Dataset: dataset (GitHub, harshitamudireddy/car-assembly). Classes: fail gap defect, fail misplaced, fail missing, pass correct.

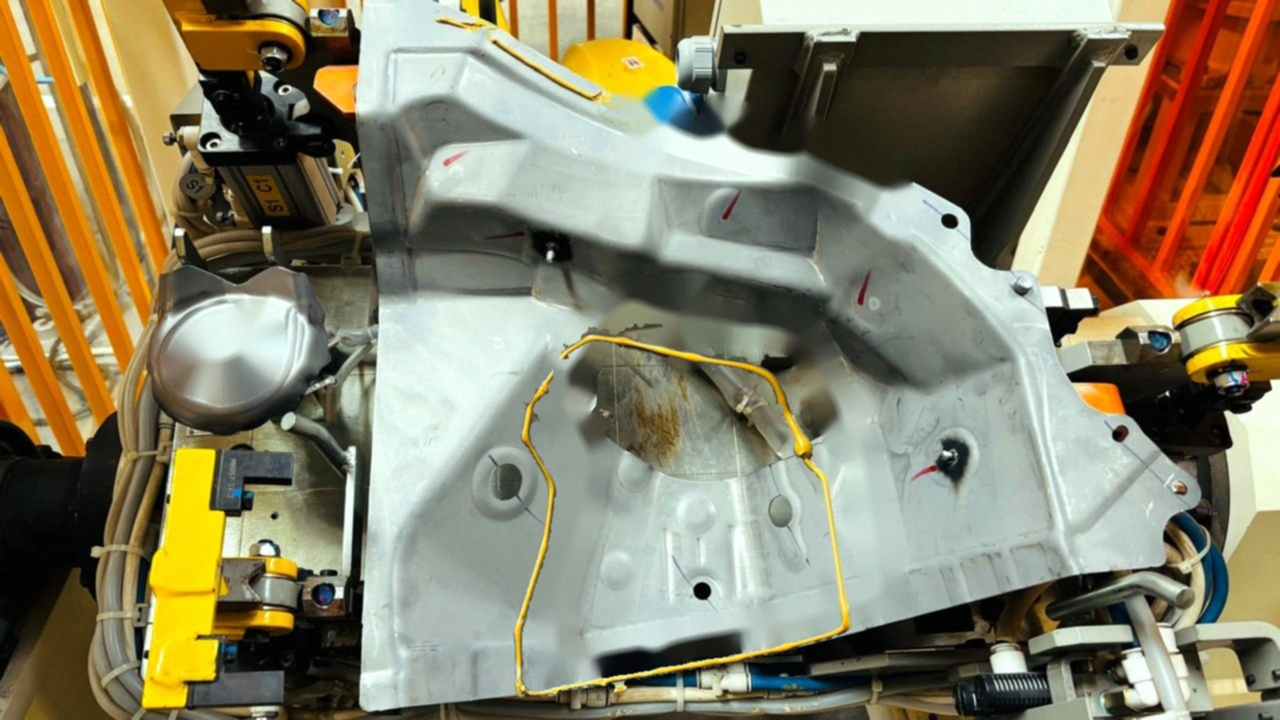
Label: fail misplaced

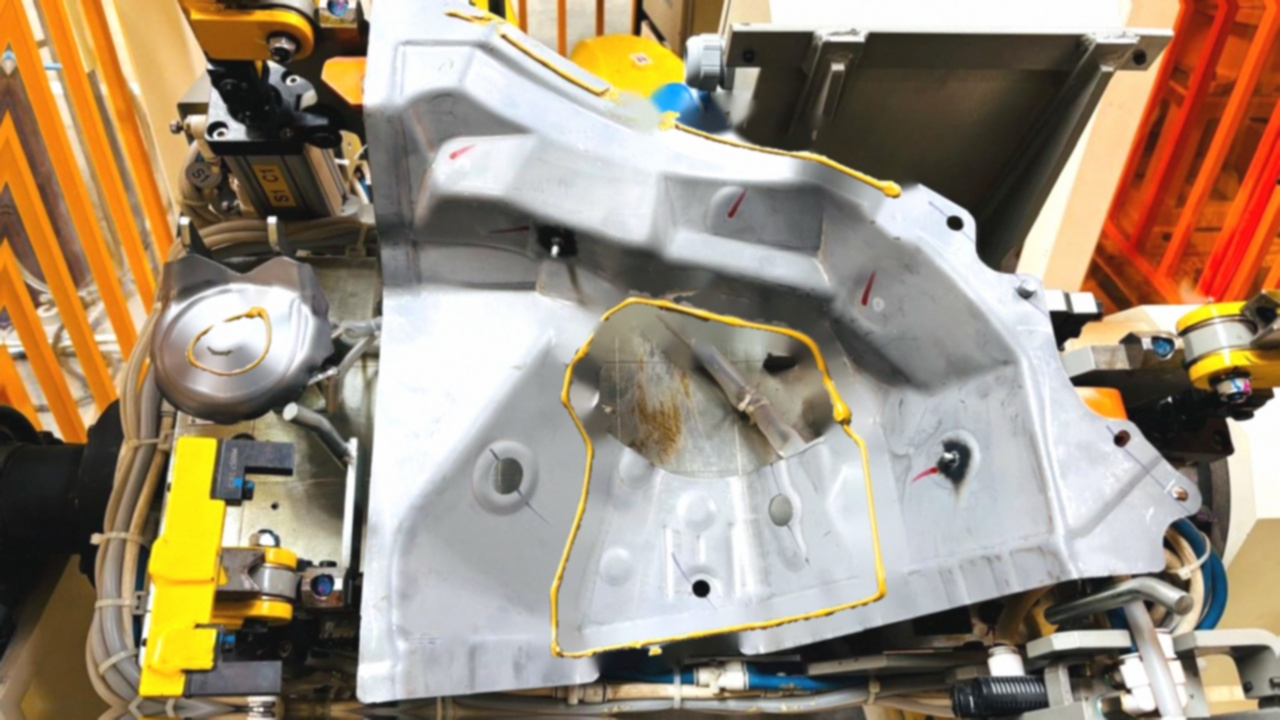
Label: pass correct

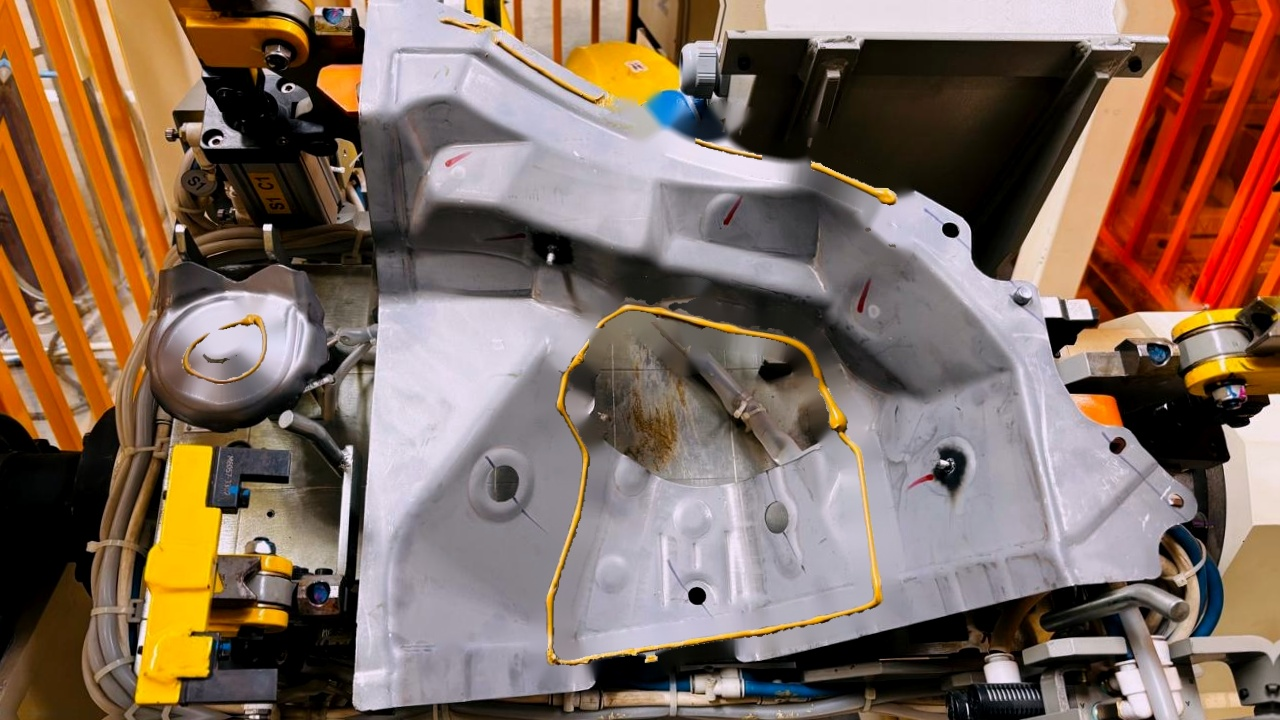
Label: fail gap defect

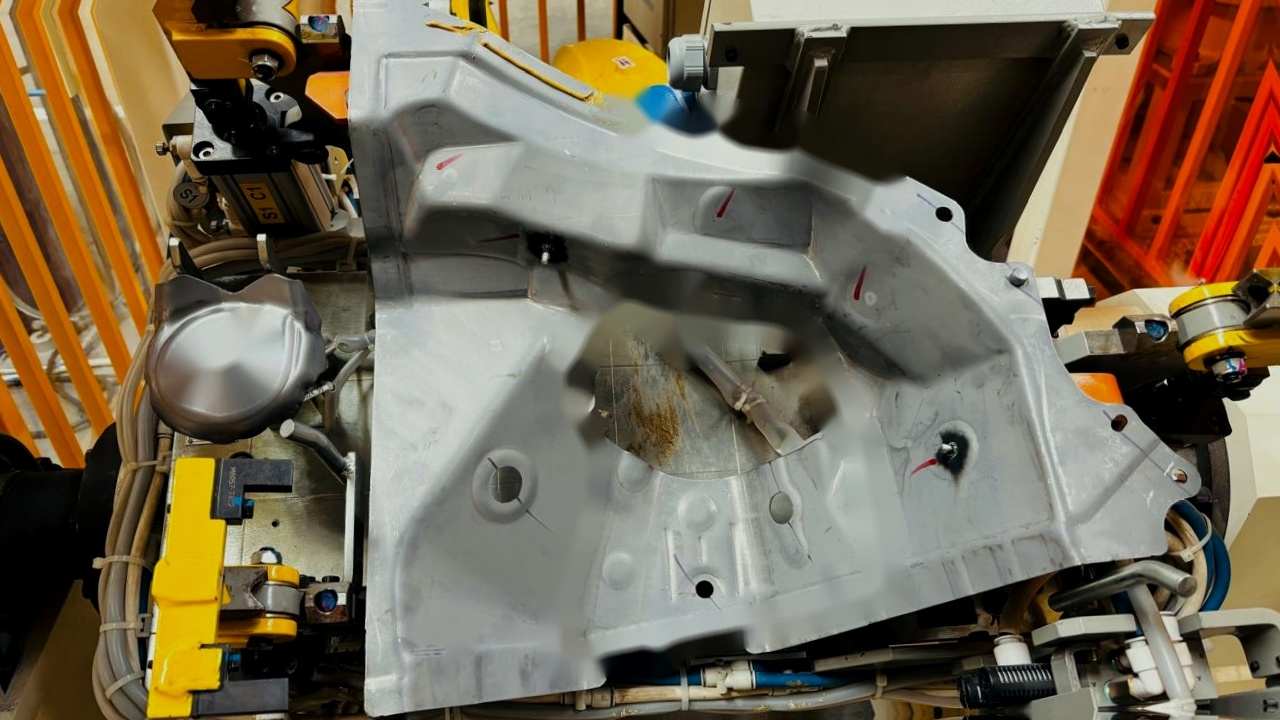
Label: fail missing

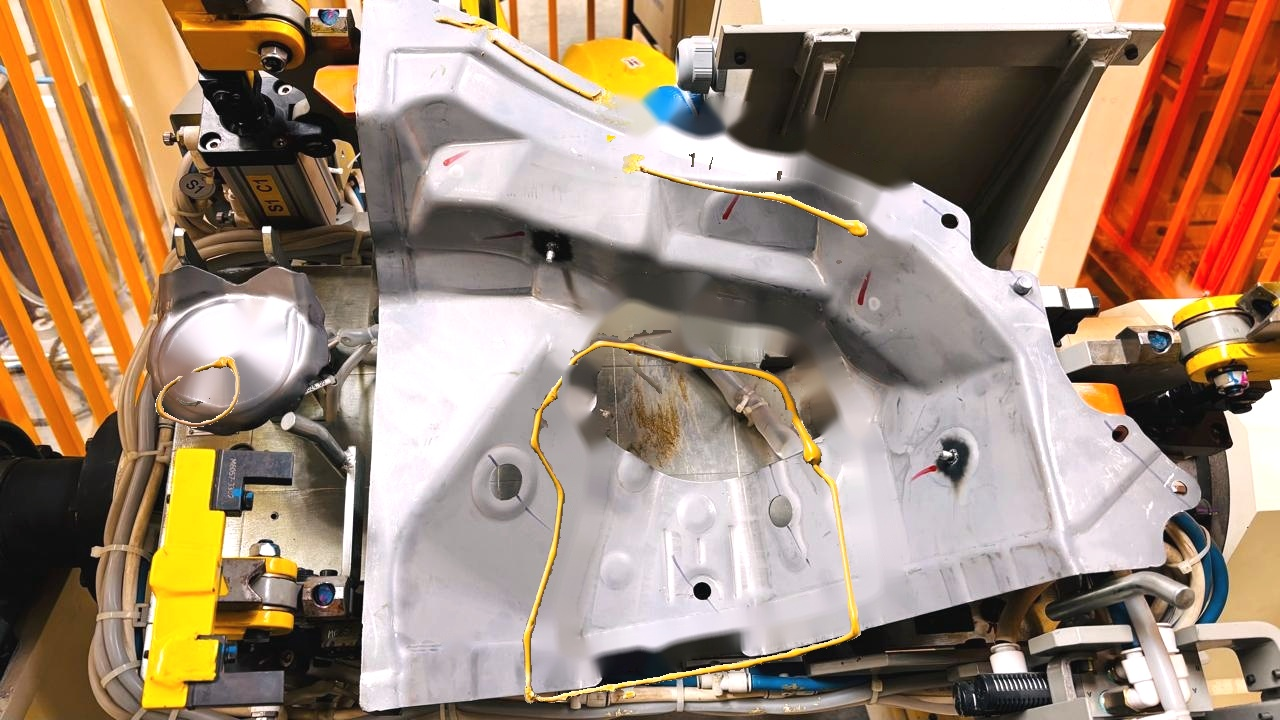
Label: fail misplaced

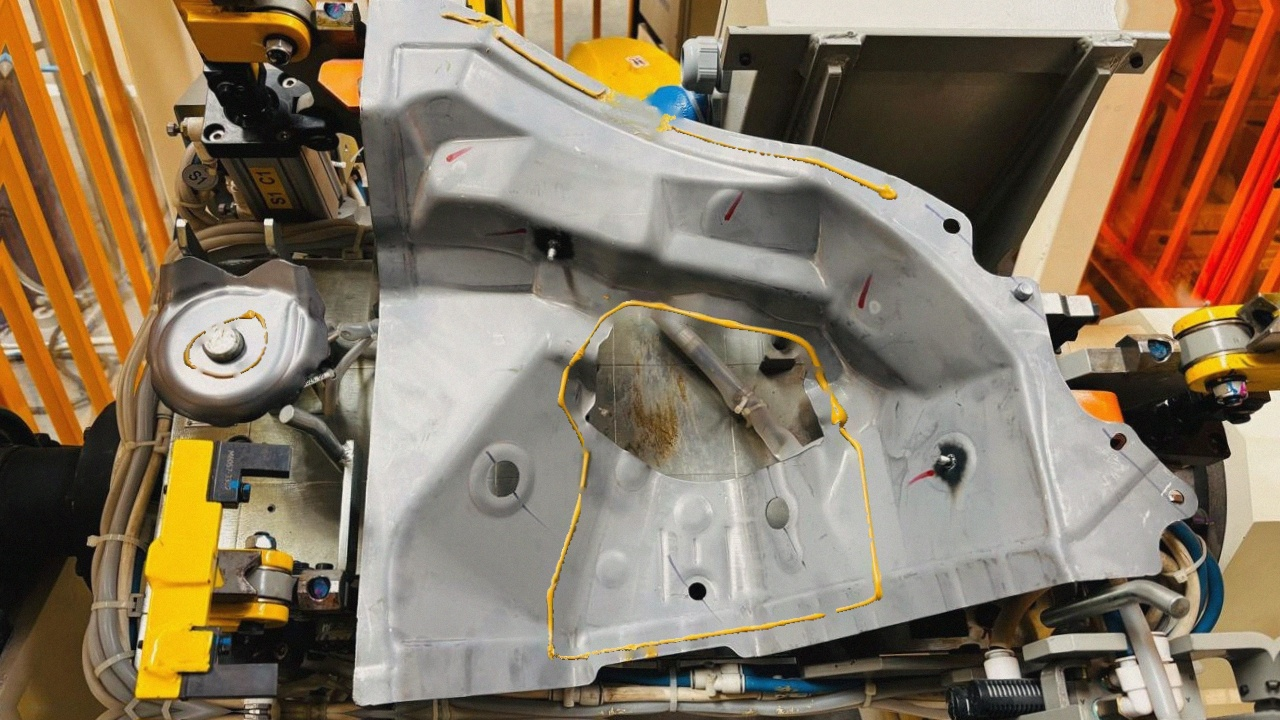
Label: pass correct
